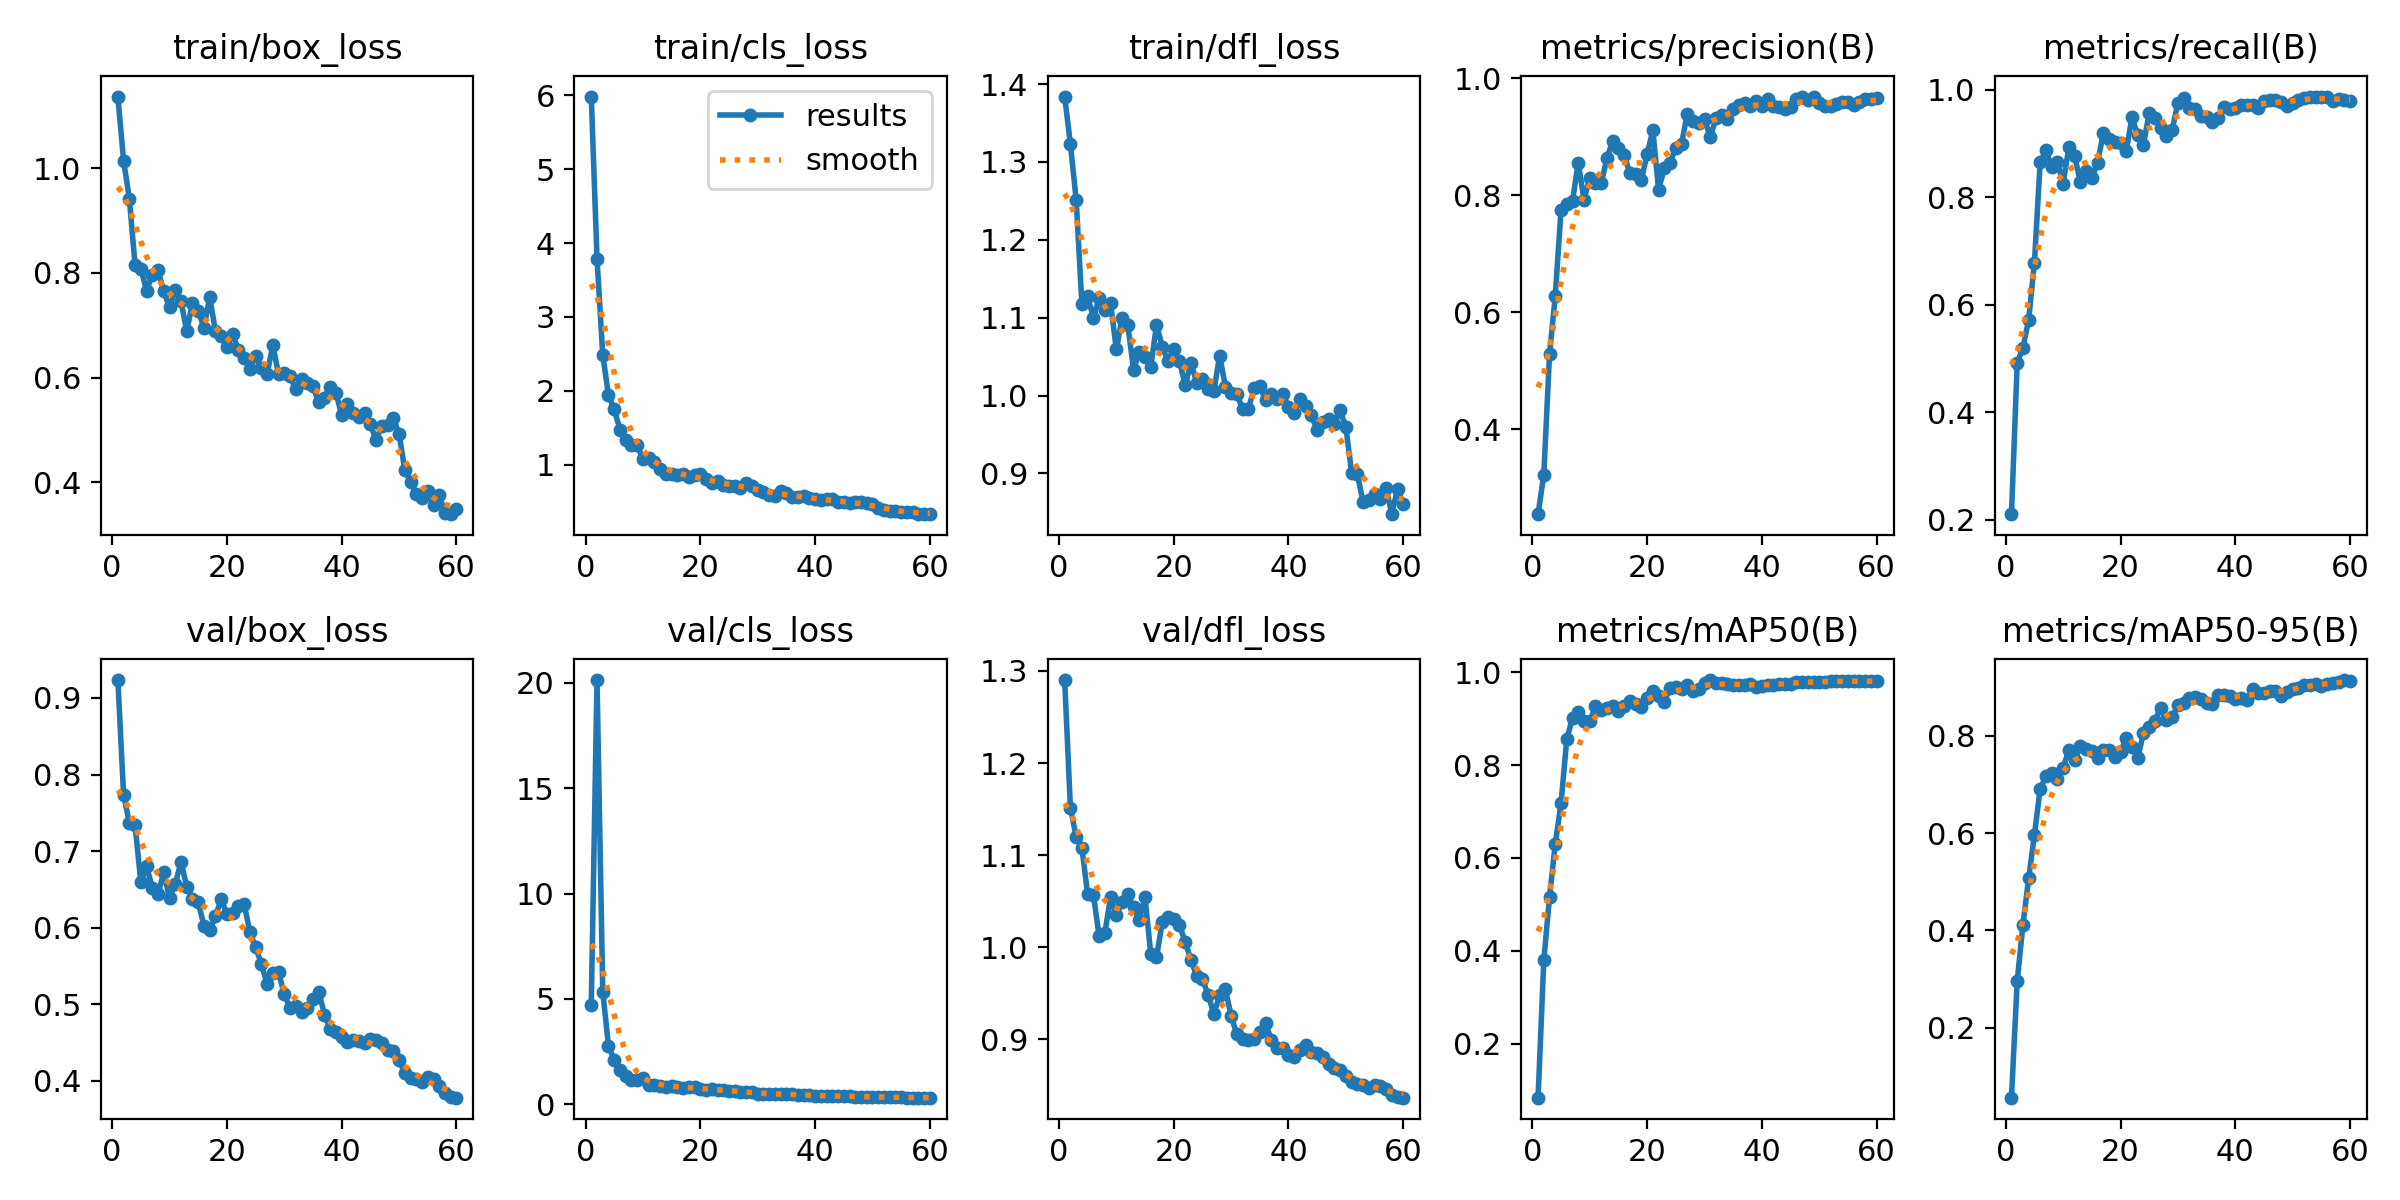

Source data for this figure (header and first rows):
epoch, time, train/box_loss, train/cls_loss, train/dfl_loss, metrics/precision(B), metrics/recall(B), metrics/mAP50(B), metrics/mAP50-95(B), val/box_loss, val/cls_loss, val/dfl_loss, lr/pg0, lr/pg1, lr/pg2
1, 11.4, 1.137, 5.985, 1.384, 0.2552, 0.2104, 0.08435, 0.05606, 0.9233, 4.733, 1.29, 3.682e-05, 3.682e-05, 3.682e-05
2, 18.99, 1.014, 3.789, 1.323, 0.3228, 0.4918, 0.3802, 0.2959, 0.7732, 20.13, 1.151, 7.75981e-05, 7.75981e-05, 7.75981e-05
3, 24.53, 0.9421, 2.486, 1.252, 0.5289, 0.5202, 0.5168, 0.4117, 0.737, 5.35, 1.12, 0.000117, 0.000117, 0.000117
4, 29.63, 0.8144, 1.942, 1.117, 0.6282, 0.5725, 0.6309, 0.5076, 0.7337, 2.755, 1.108, 0.000155, 0.000155, 0.000155
5, 33.84, 0.8085, 1.747, 1.128, 0.7748, 0.6782, 0.7179, 0.5962, 0.6595, 2.124, 1.057, 0.0001916, 0.0001916, 0.0001916
6, 37.98, 0.7662, 1.474, 1.1, 0.7847, 0.865, 0.8554, 0.6912, 0.6803, 1.626, 1.057, 0.0002268, 0.0002268, 0.0002268
7, 42.75, 0.7965, 1.338, 1.125, 0.7898, 0.8874, 0.9016, 0.7169, 0.6523, 1.319, 1.012, 0.0002607, 0.0002607, 0.0002607
8, 46.62, 0.805, 1.264, 1.11, 0.8556, 0.8562, 0.9147, 0.7244, 0.6437, 1.164, 1.015, 0.0002931, 0.0002931, 0.0002931
9, 50.51, 0.7646, 1.262, 1.119, 0.792, 0.8661, 0.8956, 0.7106, 0.6729, 1.153, 1.055, 0.0003242, 0.0003242, 0.0003242
10, 54.78, 0.734, 1.074, 1.059, 0.8286, 0.8253, 0.8938, 0.7348, 0.6384, 1.254, 1.035, 0.0003538, 0.0003538, 0.0003538
11, 59.21, 0.7683, 1.092, 1.099, 0.8199, 0.893, 0.926, 0.7699, 0.6572, 0.9257, 1.049, 0.0003821, 0.0003821, 0.0003821
12, 62.78, 0.7462, 1.031, 1.091, 0.8204, 0.8767, 0.9193, 0.75, 0.6858, 0.8966, 1.058, 0.000409, 0.000409, 0.000409
13, 66.71, 0.6883, 0.9351, 1.033, 0.8629, 0.8288, 0.9217, 0.7788, 0.6538, 0.8723, 1.043, 0.0004219, 0.0004219, 0.0004219
14, 71.32, 0.7431, 0.8697, 1.056, 0.8931, 0.8481, 0.9271, 0.7726, 0.6379, 0.8317, 1.03, 0.0004132, 0.0004132, 0.0004132
15, 74.88, 0.7275, 0.8661, 1.05, 0.8809, 0.8351, 0.9159, 0.768, 0.633, 0.863, 1.054, 0.0004045, 0.0004045, 0.0004045
16, 78.48, 0.6951, 0.8567, 1.036, 0.8682, 0.8644, 0.927, 0.7547, 0.6029, 0.8345, 0.9927, 0.0003958, 0.0003958, 0.0003958
17, 82.97, 0.7541, 0.8741, 1.091, 0.8374, 0.9186, 0.9375, 0.7715, 0.5967, 0.777, 0.9889, 0.0003871, 0.0003871, 0.0003871
18, 86.69, 0.6889, 0.8323, 1.063, 0.8361, 0.908, 0.9315, 0.7715, 0.6148, 0.8125, 1.027, 0.0003785, 0.0003785, 0.0003785
19, 90.32, 0.6789, 0.8544, 1.044, 0.8259, 0.903, 0.9258, 0.7564, 0.6372, 0.8186, 1.033, 0.0003698, 0.0003698, 0.0003698
20, 94.83, 0.6584, 0.8696, 1.06, 0.8698, 0.9005, 0.944, 0.7665, 0.6176, 0.7178, 1.03, 0.0003611, 0.0003611, 0.0003611
21, 98.52, 0.6834, 0.8077, 1.045, 0.9107, 0.8859, 0.9597, 0.7951, 0.6196, 0.6915, 1.024, 0.0003524, 0.0003524, 0.0003524
22, 102.4, 0.6528, 0.7459, 1.013, 0.8093, 0.9488, 0.9489, 0.7769, 0.6282, 0.749, 1.006, 0.0003437, 0.0003437, 0.0003437
23, 106.7, 0.6369, 0.778, 1.042, 0.8458, 0.9158, 0.9362, 0.7538, 0.6314, 0.6978, 0.9863, 0.0003351, 0.0003351, 0.0003351
24, 110.6, 0.6171, 0.7179, 1.017, 0.8551, 0.8972, 0.9663, 0.8061, 0.5942, 0.6612, 0.9686, 0.0003264, 0.0003264, 0.0003264
25, 114.5, 0.6411, 0.7124, 1.021, 0.8811, 0.9572, 0.9671, 0.8189, 0.5748, 0.6427, 0.9653, 0.0003177, 0.0003177, 0.0003177
26, 118.9, 0.6191, 0.7134, 1.009, 0.8877, 0.9475, 0.963, 0.831, 0.553, 0.6401, 0.9482, 0.000309, 0.000309, 0.000309
27, 123.6, 0.6065, 0.6828, 1.006, 0.9389, 0.9294, 0.9714, 0.8581, 0.5267, 0.5789, 0.9275, 0.0003003, 0.0003003, 0.0003003
28, 127.5, 0.6625, 0.7499, 1.051, 0.9266, 0.9141, 0.9586, 0.8325, 0.5404, 0.5908, 0.9478, 0.0002917, 0.0002917, 0.0002917
29, 131.4, 0.6061, 0.7074, 1.012, 0.9234, 0.9255, 0.963, 0.8379, 0.5418, 0.5729, 0.9547, 0.000283, 0.000283, 0.000283
30, 135.9, 0.6087, 0.6497, 1.003, 0.9301, 0.9754, 0.976, 0.8634, 0.5131, 0.5103, 0.9256, 0.0002743, 0.0002743, 0.0002743
31, 139.8, 0.6028, 0.6268, 1.001, 0.8988, 0.9847, 0.9828, 0.8682, 0.4953, 0.4933, 0.9054, 0.0002656, 0.0002656, 0.0002656
32, 143.5, 0.5774, 0.5916, 0.983, 0.9315, 0.9665, 0.9773, 0.8778, 0.4973, 0.4837, 0.9001, 0.000257, 0.000257, 0.000257
33, 148.3, 0.5968, 0.5791, 0.9824, 0.9373, 0.9637, 0.9756, 0.8791, 0.4905, 0.4683, 0.8994, 0.0002483, 0.0002483, 0.0002483
34, 152, 0.5903, 0.6467, 1.009, 0.9298, 0.9506, 0.9746, 0.8748, 0.4957, 0.4697, 0.9002, 0.0002396, 0.0002396, 0.0002396
35, 155.6, 0.5833, 0.6126, 1.012, 0.9479, 0.9496, 0.9726, 0.8679, 0.5072, 0.4951, 0.9083, 0.0002309, 0.0002309, 0.0002309
36, 160.2, 0.5533, 0.5635, 0.9943, 0.954, 0.9404, 0.9727, 0.8644, 0.5164, 0.5019, 0.9174, 0.0002222, 0.0002222, 0.0002222
37, 163.7, 0.5618, 0.5631, 1.002, 0.9574, 0.9473, 0.9724, 0.8843, 0.4867, 0.4588, 0.8995, 0.0002136, 0.0002136, 0.0002136
38, 167.6, 0.5828, 0.5725, 0.9959, 0.9516, 0.967, 0.975, 0.8834, 0.4676, 0.4399, 0.8908, 0.0002049, 0.0002049, 0.0002049
39, 171.7, 0.5711, 0.5467, 1.002, 0.9615, 0.9646, 0.968, 0.8823, 0.4638, 0.4287, 0.8905, 0.0001962, 0.0001962, 0.0001962
40, 176.3, 0.5287, 0.5313, 0.9857, 0.9524, 0.9666, 0.9701, 0.8754, 0.457, 0.4146, 0.8827, 0.0001875, 0.0001875, 0.0001875
41, 179.9, 0.5496, 0.5156, 0.9781, 0.9635, 0.9719, 0.9716, 0.8773, 0.4514, 0.4005, 0.8804, 0.0001788, 0.0001788, 0.0001788
42, 183.9, 0.533, 0.5284, 0.9953, 0.9515, 0.9722, 0.9728, 0.8737, 0.4541, 0.3936, 0.8881, 0.0001702, 0.0001702, 0.0001702
43, 188.3, 0.5241, 0.5289, 0.9867, 0.9511, 0.9709, 0.9734, 0.896, 0.4521, 0.3801, 0.8934, 0.0001615, 0.0001615, 0.0001615
44, 192.2, 0.533, 0.4916, 0.9746, 0.9467, 0.9656, 0.9741, 0.888, 0.4499, 0.3902, 0.8865, 0.0001528, 0.0001528, 0.0001528
45, 195.8, 0.5106, 0.4924, 0.9556, 0.9504, 0.979, 0.975, 0.8871, 0.4553, 0.3854, 0.8856, 0.0001441, 0.0001441, 0.0001441
46, 200.4, 0.4812, 0.4822, 0.9656, 0.9636, 0.9803, 0.9791, 0.8921, 0.4537, 0.3766, 0.8808, 0.0001354, 0.0001354, 0.0001354
47, 204.2, 0.5073, 0.496, 0.9697, 0.9683, 0.9807, 0.9796, 0.8915, 0.4495, 0.3696, 0.8732, 0.0001268, 0.0001268, 0.0001268
48, 207.8, 0.5093, 0.4906, 0.9637, 0.963, 0.9779, 0.9794, 0.8827, 0.4409, 0.3697, 0.8683, 0.0001181, 0.0001181, 0.0001181
49, 212.4, 0.5228, 0.4791, 0.9811, 0.9677, 0.9699, 0.9786, 0.8895, 0.4396, 0.364, 0.8669, 0.0001094, 0.0001094, 0.0001094
50, 216.1, 0.4924, 0.4718, 0.9592, 0.9568, 0.9752, 0.9787, 0.8956, 0.4273, 0.3558, 0.8597, 0.0001007, 0.0001007, 0.0001007
51, 224.6, 0.4239, 0.4163, 0.9009, 0.9524, 0.9802, 0.9788, 0.8979, 0.4103, 0.3376, 0.8533, 9.205e-05, 9.205e-05, 9.205e-05
52, 229.3, 0.4007, 0.3892, 0.8996, 0.9516, 0.9855, 0.98, 0.9051, 0.4034, 0.3337, 0.8515, 8.3371e-05, 8.3371e-05, 8.3371e-05
53, 233.5, 0.3784, 0.3674, 0.863, 0.9551, 0.9873, 0.9803, 0.9049, 0.4024, 0.3318, 0.8501, 7.4692e-05, 7.4692e-05, 7.4692e-05
54, 238.1, 0.3696, 0.3751, 0.8662, 0.9594, 0.9857, 0.9806, 0.9056, 0.3986, 0.3299, 0.8472, 6.6013e-05, 6.6013e-05, 6.6013e-05
55, 242.3, 0.3836, 0.3639, 0.8733, 0.9585, 0.9856, 0.9804, 0.903, 0.4052, 0.3267, 0.8502, 5.7334e-05, 5.7334e-05, 5.7334e-05
56, 245.9, 0.3559, 0.357, 0.8675, 0.9535, 0.9873, 0.9802, 0.9072, 0.4021, 0.3216, 0.8494, 4.8655e-05, 4.8655e-05, 4.8655e-05
57, 250, 0.3761, 0.3512, 0.8815, 0.9585, 0.9793, 0.9801, 0.908, 0.3935, 0.3205, 0.8462, 3.9976e-05, 3.9976e-05, 3.9976e-05
58, 254.4, 0.3409, 0.3283, 0.8477, 0.9634, 0.9833, 0.9804, 0.9115, 0.3841, 0.318, 0.84, 3.1297e-05, 3.1297e-05, 3.1297e-05
59, 258.1, 0.3393, 0.3349, 0.8805, 0.9649, 0.9811, 0.9804, 0.9146, 0.3795, 0.3166, 0.8375, 2.2618e-05, 2.2618e-05, 2.2618e-05
60, 261.8, 0.3493, 0.3322, 0.8602, 0.9653, 0.9792, 0.9804, 0.912, 0.3782, 0.3145, 0.8367, 1.3939e-05, 1.3939e-05, 1.3939e-05
